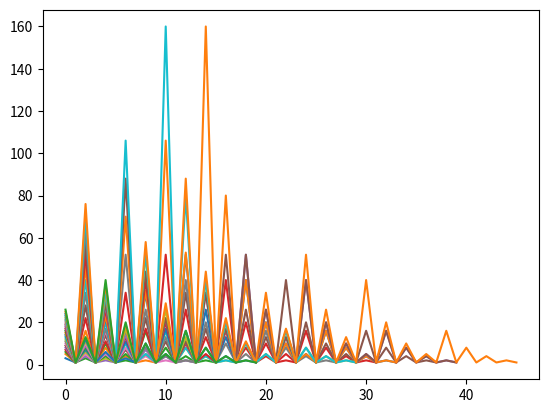

Generate this figure with matplotlib:

from matplotlib import pyplot as plt


for i in range(26):
    x = i+1
    data_list= []

    if not (x == 2 or x == 4 or x == 1):
        while not (x == 1):
            
            data_list.append(x)
            
            if x %2 == 1:
                x = (3*x) + 1
            else: x = x/2
            data_list.append(1)
    
        print (data_list)
    
        plt.plot(data_list)
        plt.show()